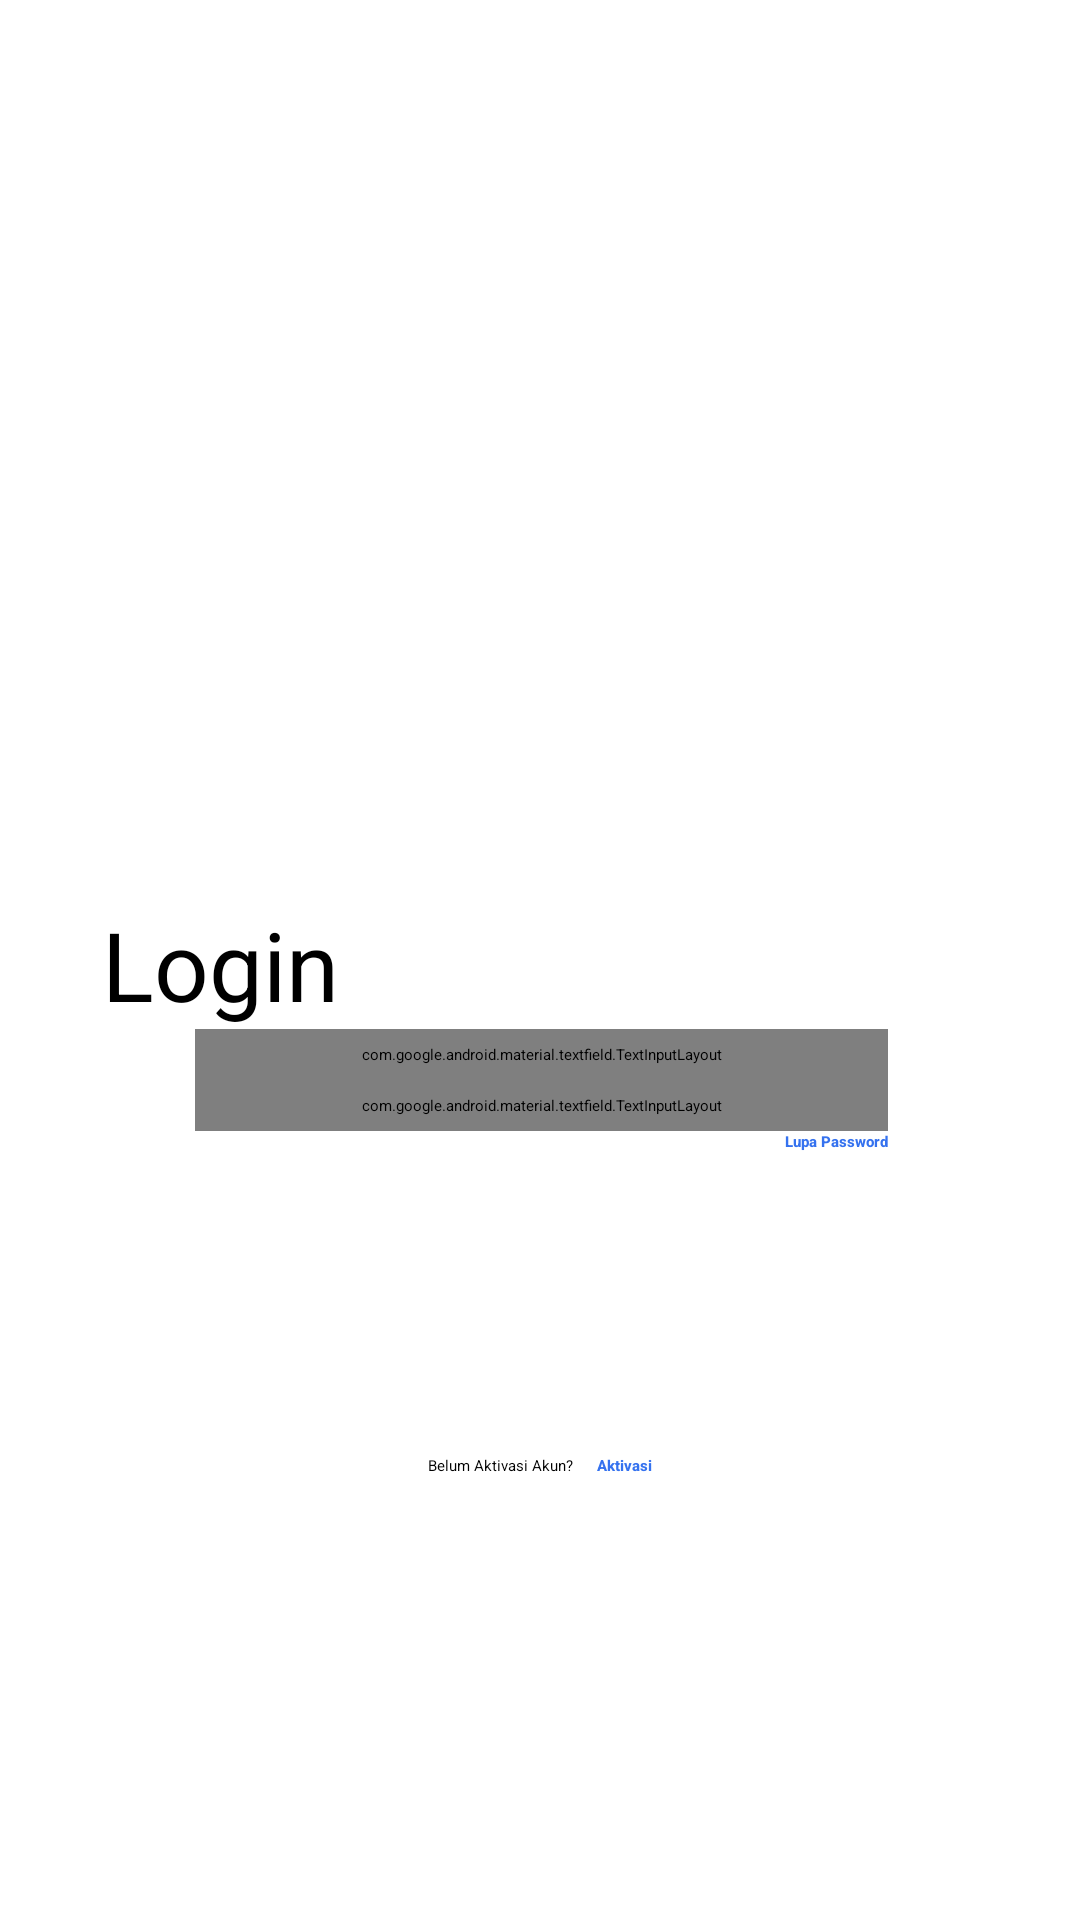

Android layout source for this screen:
<!-- AndroidManifest.xml: application theme Theme.Dv -->
<!-- res/layout/fragment_login.xml -->
<RelativeLayout xmlns:android="http://schemas.android.com/apk/res/android"
    xmlns:app="http://schemas.android.com/apk/res-auto"
    android:layout_width="match_parent"
    android:layout_height="match_parent"
    android:background="@color/white">

    <TextView
        android:id="@+id/tlogin"
        android:layout_width="wrap_content"
        android:layout_height="wrap_content"
        android:text="Login"
        android:textSize="32sp"
        android:layout_marginTop="300dp"
        android:paddingStart="34dp" />

    <ImageView
        android:id="@+id/gambar"
        android:layout_width="wrap_content"
        android:layout_height="wrap_content"
        android:layout_toEndOf="@id/tlogin"
        android:layout_marginTop="100dp"
        android:src="@drawable/gambarlogin" />

    <com.google.android.material.textfield.TextInputLayout
        android:id="@+id/nik"
        style="@style/Widget.MaterialComponents.TextInputLayout.OutlinedBox"
        android:layout_width="275dp"
        android:layout_height="wrap_content"
        android:layout_below="@id/tlogin"
        android:layout_marginEnd="64dp"
        android:layout_marginStart="65dp"
        android:hint="Masukkan NIK"
        android:padding="5dp"
        android:textColorHint="@color/grey"
        app:boxBackgroundMode="outline"
        app:boxCornerRadiusBottomEnd="19dp"
        app:boxCornerRadiusBottomStart="19dp"
        app:boxCornerRadiusTopEnd="19dp"
        app:boxCornerRadiusTopStart="19dp"
        app:boxStrokeColor="@color/blue"
        app:hintTextColor="@color/bluefiled"
        app:startIconTint="@color/blue">

        <com.google.android.material.textfield.TextInputEditText
            android:id="@+id/input_nik"
            android:layout_width="match_parent"
            android:layout_height="match_parent"
            android:inputType="number"
            android:maxLength="20"
            android:paddingStart="20dp"
            android:textColor="@color/grey"
            android:textSize="13sp" />
    </com.google.android.material.textfield.TextInputLayout>

    <com.google.android.material.textfield.TextInputLayout
        android:id="@+id/pass"
        style="@style/Widget.MaterialComponents.TextInputLayout.OutlinedBox"
        android:layout_width="275dp"
        android:layout_height="wrap_content"
        android:layout_below="@id/nik"
        android:layout_marginEnd="64dp"
        android:layout_marginStart="65dp"
        android:hint="Masukkan Password"
        android:padding="5dp"
        android:textColorHint="@color/grey"
        app:boxBackgroundMode="outline"
        app:boxCornerRadiusBottomEnd="19dp"
        app:boxCornerRadiusBottomStart="19dp"
        app:boxCornerRadiusTopEnd="19dp"
        app:boxCornerRadiusTopStart="19dp"
        app:boxStrokeColor="@color/blue"
        app:hintTextColor="@color/bluefiled"
        app:startIconTint="@color/blue">

        <com.google.android.material.textfield.TextInputEditText
            android:id="@+id/input_pass"
            android:layout_width="match_parent"
            android:layout_height="match_parent"
            android:inputType="textPassword"
            android:paddingStart="20dp"
            android:textColor="@color/grey"
            android:textSize="13sp" />
    </com.google.android.material.textfield.TextInputLayout>

    <TextView
        android:id="@+id/t_lupapassword"
        android:layout_width="wrap_content"
        android:layout_height="wrap_content"
        android:layout_below="@+id/pass"
        android:layout_alignRight="@+id/pass"
        android:layout_marginBottom="-19dp"
        android:fontFamily="sans-serif-medium"
        android:text="Lupa Password"
        android:textColor="@color/blueterang"
        android:textStyle="bold" />

    <Button
        android:id="@+id/btn_login"
        android:layout_width="215dp"
        android:layout_height="48dp"
        android:layout_below="@id/pass"
        android:layout_centerHorizontal="true"
        android:layout_marginTop="30dp"
        android:background="@drawable/button_background"
        android:backgroundTint="@color/blueterang"
        android:elevation="8dp"
        android:text="Masuk"
        android:textColor="@android:color/white"
        android:textSize="18sp" />

    <LinearLayout
        android:layout_width="wrap_content"
        android:layout_height="wrap_content"
        android:layout_below="@id/btn_login"
        android:layout_centerHorizontal="true"
        android:layout_marginTop="30dp"
        android:orientation="horizontal">

        <TextView
            android:id="@+id/tv_no_account"
            android:layout_width="wrap_content"
            android:layout_height="wrap_content"
            android:text="Belum Aktivasi Akun?"
            android:textColor="@color/black" />

        <TextView
            android:id="@+id/tv_activate"
            android:layout_width="wrap_content"
            android:layout_height="wrap_content"
            android:layout_marginStart="8dp"
            android:fontFamily="sans-serif-medium"
            android:text="Aktivasi"
            android:textColor="@color/blueterang"
            android:textStyle="bold" />
    </LinearLayout>

</RelativeLayout>
<!-- resources referenced by this layout -->
<resources>
  <color name="black">#FF000000</color>
  <color name="blue">#273D70</color>
  <color name="bluefiled">#6886C5</color>
  <color name="blueterang">#3572EF</color>
  <color name="grey">#999999</color>
  <color name="white">#FFFFFFFF</color>
</resources>
